Dataset: data (GitHub, angelabk49/osteoporosis-detection). Classes: normal, osteopenia, osteoporosis.

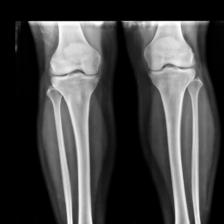
Label: normal

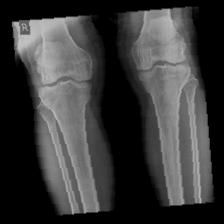
Label: normal

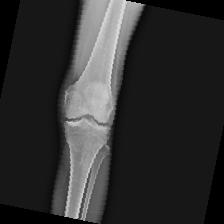
Label: normal

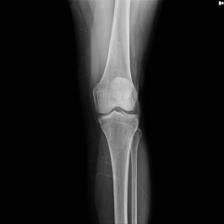
Label: osteoporosis

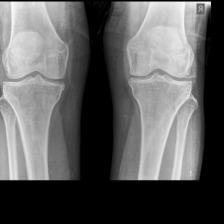
Label: osteopenia

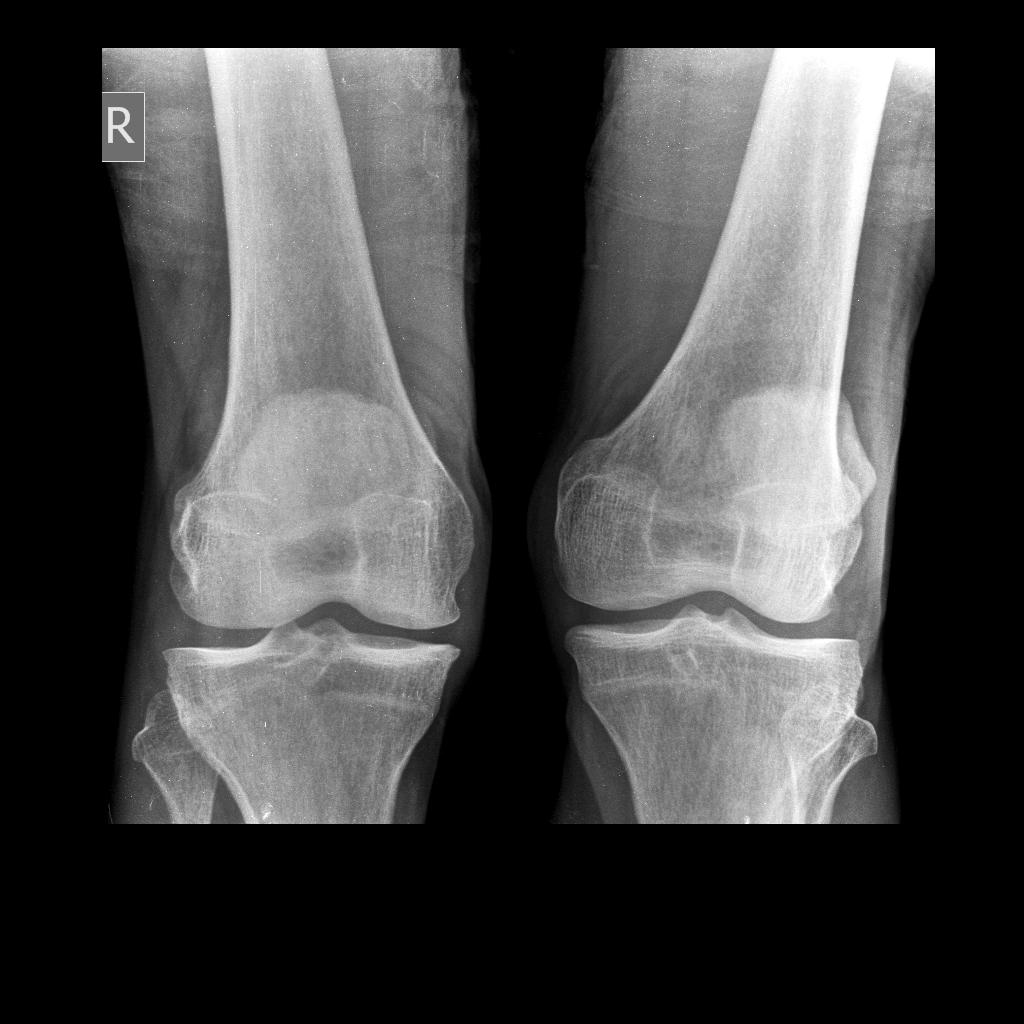
Label: osteopenia
